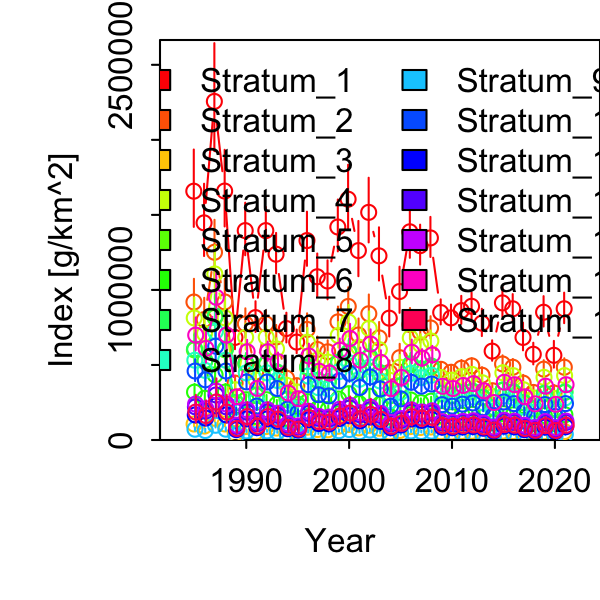

The data file committed next to this chart (first rows):
Category, Time, Stratum, Units, Estimate, Std. Error for Estimate, Std. Error for ln(Estimate)
1, 1985, Stratum_1, [g/km^2], 1657917, 256592, 0.1548
1, 1986, Stratum_1, [g/km^2], 1446844, 239700, 0.1657
1, 1987, Stratum_1, [g/km^2], 2256094, 358135, 0.1587
1, 1988, Stratum_1, [g/km^2], 1658806, 254403, 0.1534
1, 1989, Stratum_1, [g/km^2], 683393, 83168, 0.1217
1, 1990, Stratum_1, [g/km^2], 1395240, 174618, 0.1252
1, 1991, Stratum_1, [g/km^2], 815646, 102064, 0.1251
1, 1992, Stratum_1, [g/km^2], 1395227, 148796, 0.1066
1, 1993, Stratum_1, [g/km^2], 1238005, 134257, 0.1084
1, 1994, Stratum_1, [g/km^2], 742622, 98700, 0.1329
1, 1995, Stratum_1, [g/km^2], 652448, 78428, 0.1202
1, 1996, Stratum_1, [g/km^2], 1328787, 179747, 0.1353
1, 1997, Stratum_1, [g/km^2], 1087630, 144791, 0.1331
1, 1998, Stratum_1, [g/km^2], 1059434, 129493, 0.1222
1, 1999, Stratum_1, [g/km^2], 1419236, 172237, 0.1214
1, 2000, Stratum_1, [g/km^2], 1604542, 214551, 0.1337
1, 2001, Stratum_1, [g/km^2], 1262161, 183326, 0.1452
1, 2002, Stratum_1, [g/km^2], 1516873, 214642, 0.1415
1, 2003, Stratum_1, [g/km^2], 1227185, 176600, 0.1439
1, 2004, Stratum_1, [g/km^2], 811789, 132028, 0.1626
1, 2005, Stratum_1, [g/km^2], 989274, 152945, 0.1546
1, 2006, Stratum_1, [g/km^2], 1387383, 185144, 0.1334
1, 2007, Stratum_1, [g/km^2], 1295063, 132761, 0.1025
1, 2008, Stratum_1, [g/km^2], 1346524, 133209, 0.09893
1, 2009, Stratum_1, [g/km^2], 849486, 83216, 0.09796
1, 2010, Stratum_1, [g/km^2], 813738, 84363, 0.1037
1, 2011, Stratum_1, [g/km^2], 862198, 92961, 0.1078
1, 2012, Stratum_1, [g/km^2], 891014, 86853, 0.09748
1, 2013, Stratum_1, [g/km^2], 778329, 90629, 0.1164
1, 2014, Stratum_1, [g/km^2], 592245, 67958, 0.1147
1, 2015, Stratum_1, [g/km^2], 913569, 97698, 0.1069
1, 2016, Stratum_1, [g/km^2], 874265, 92739, 0.1061
1, 2017, Stratum_1, [g/km^2], 683441, 91836, 0.1344
1, 2018, Stratum_1, [g/km^2], 571390, 71851, 0.1257
1, 2019, Stratum_1, [g/km^2], 851339, 100783, 0.1184
1, 2020, Stratum_1, [g/km^2], 564376, 88620, 0.157
1, 2021, Stratum_1, [g/km^2], 874242, 101318, 0.1159
1, 1985, Stratum_2, [g/km^2], 919400, 142889, 0.1554
1, 1986, Stratum_2, [g/km^2], 802349, 133485, 0.1664
1, 1987, Stratum_2, [g/km^2], 1251121, 199223, 0.1592
1, 1988, Stratum_2, [g/km^2], 919893, 141519, 0.1538
1, 1989, Stratum_2, [g/km^2], 378976, 46369, 0.1224
1, 1990, Stratum_2, [g/km^2], 773733, 97182, 0.1256
1, 1991, Stratum_2, [g/km^2], 452318, 57207, 0.1265
1, 1992, Stratum_2, [g/km^2], 773725, 83687, 0.1082
1, 1993, Stratum_2, [g/km^2], 686537, 75470, 0.1099
1, 1994, Stratum_2, [g/km^2], 411822, 55288, 0.1343
1, 1995, Stratum_2, [g/km^2], 361816, 43979, 0.1215
1, 1996, Stratum_2, [g/km^2], 736881, 100024, 0.1357
1, 1997, Stratum_2, [g/km^2], 603147, 80581, 0.1336
1, 1998, Stratum_2, [g/km^2], 587511, 72104, 0.1227
1, 1999, Stratum_2, [g/km^2], 787040, 95937, 0.1219
1, 2000, Stratum_2, [g/km^2], 889801, 119323, 0.1341
1, 2001, Stratum_2, [g/km^2], 699934, 102066, 0.1458
1, 2002, Stratum_2, [g/km^2], 841184, 119393, 0.1419
1, 2003, Stratum_2, [g/km^2], 680538, 98199, 0.1443
1, 2004, Stratum_2, [g/km^2], 450179, 73436, 0.1631
1, 2005, Stratum_2, [g/km^2], 548603, 85048, 0.155
1, 2006, Stratum_2, [g/km^2], 769375, 103007, 0.1339
1, 2007, Stratum_2, [g/km^2], 718179, 73916, 0.1029
... 495 more rows
